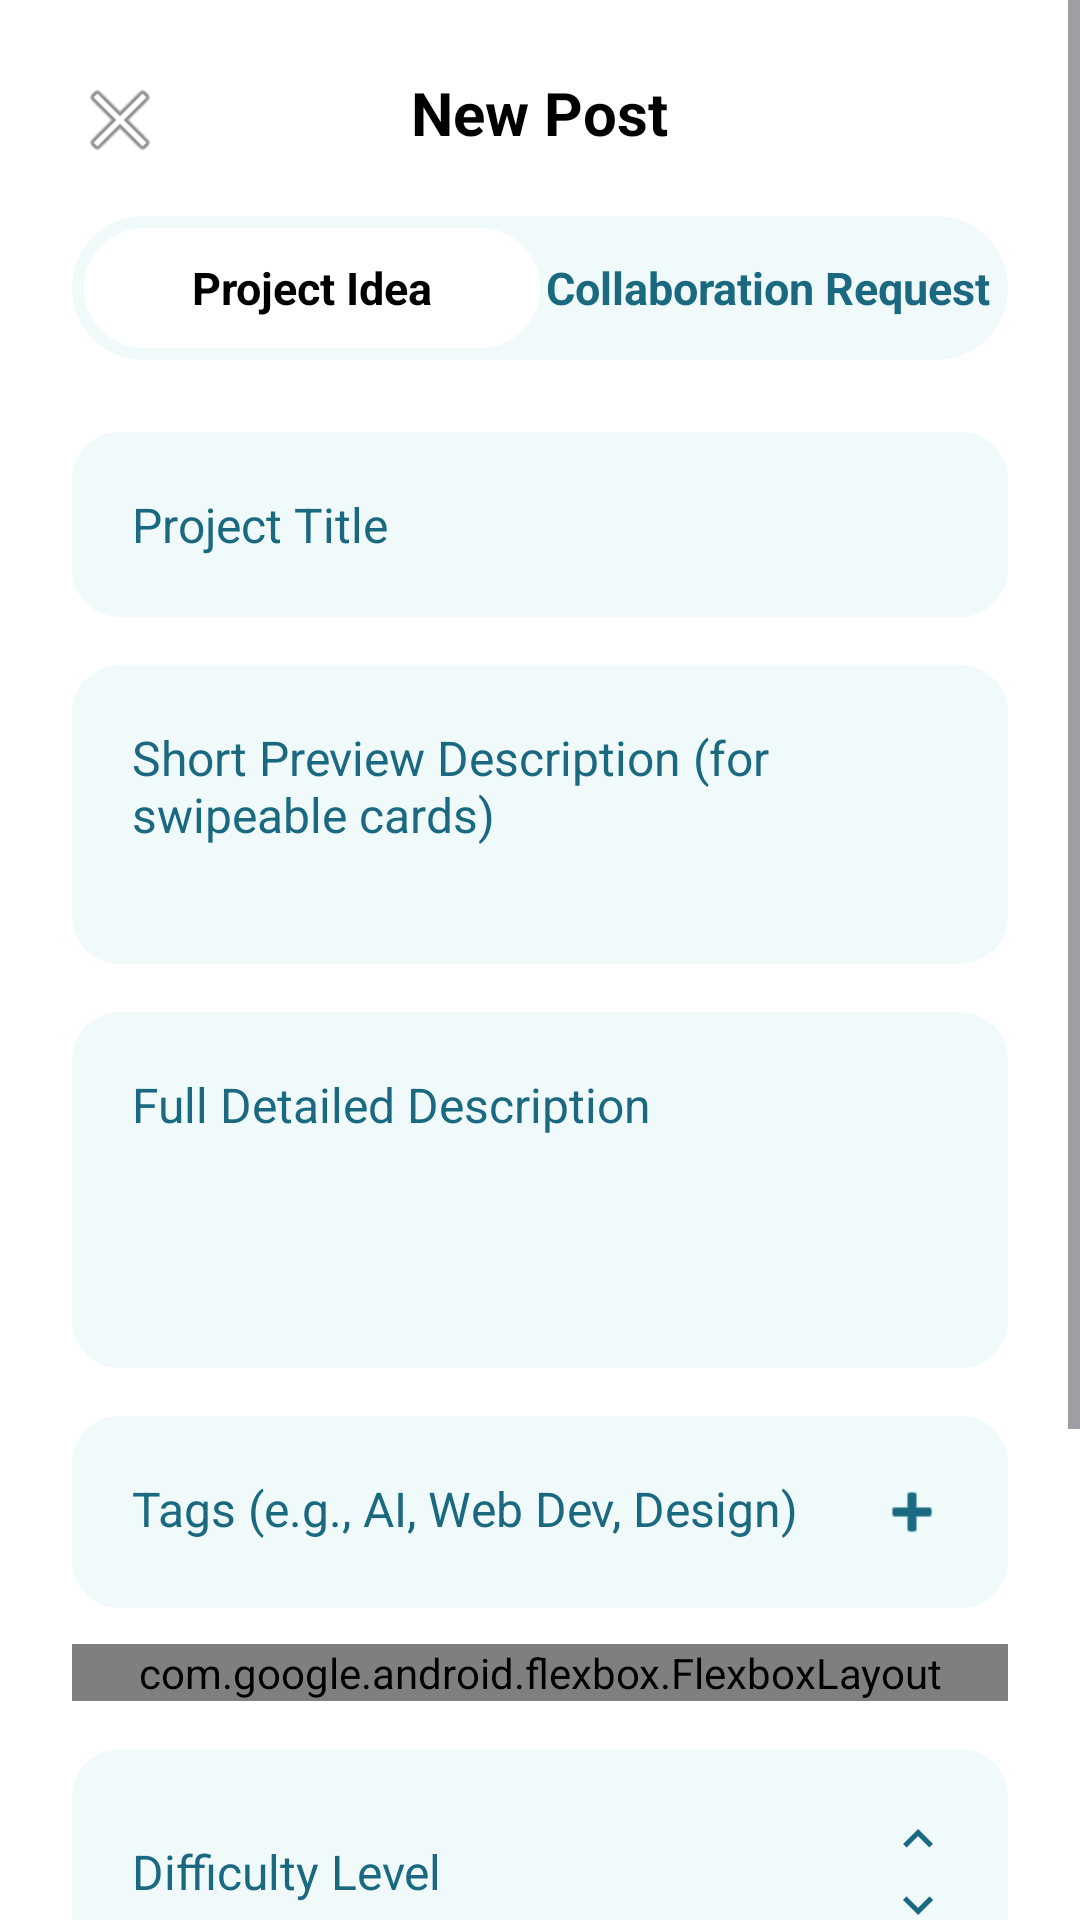

The Android layout XML behind this screen, and the referenced resources:
<!-- AndroidManifest.xml: application theme Theme.ProjectSwipe -->
<!-- res/layout/fragment_create_post.xml -->
<?xml version="1.0" encoding="utf-8"?>
<ScrollView xmlns:android="http://schemas.android.com/apk/res/android"
    xmlns:app="http://schemas.android.com/apk/res-auto"
    android:layout_width="match_parent"
    android:layout_height="match_parent"
    android:background="#FFFFFF"
    android:fillViewport="true"
    android:scrollbars="vertical">

    <LinearLayout
        android:orientation="vertical"
        android:layout_width="match_parent"
        android:layout_height="wrap_content"
        android:padding="24dp"
        android:gravity="center_horizontal">

        
        <RelativeLayout
            android:layout_width="match_parent"
            android:layout_height="wrap_content"
            android:layout_marginBottom="16dp">

            <ImageView
                android:id="@+id/closeButton"
                android:layout_width="32dp"
                android:layout_height="32dp"
                android:src="@android:drawable/ic_menu_close_clear_cancel"
                android:layout_alignParentStart="true"
                android:contentDescription="Close" />

            <TextView
                android:id="@+id/newPostTitle"
                android:layout_width="wrap_content"
                android:layout_height="wrap_content"
                android:text="New Post"
                android:textStyle="bold"
                android:textColor="@color/black"
                android:textSize="20sp"
                android:layout_centerHorizontal="true"
                android:layout_alignParentTop="true"
                android:gravity="center"/>
        </RelativeLayout>

        
        <LinearLayout
            android:id="@+id/tabSelector"
            android:layout_width="match_parent"
            android:layout_height="48dp"
            android:background="@drawable/tab_selector_bg"
            android:orientation="horizontal"
            android:gravity="center"
            android:layout_marginBottom="24dp"
            android:padding="4dp">

            <TextView
                android:id="@+id/projectIdeaTab"
                android:layout_width="0dp"
                android:layout_height="match_parent"
                android:layout_weight="1"
                android:text="Project Idea"
                android:textStyle="bold"
                android:textColor="#000000"
                android:textSize="15sp"
                android:background="@drawable/tab_selected_bg"
                android:gravity="center"
                android:clickable="true"
                android:focusable="true"/>

            <TextView
                android:id="@+id/collabRequestTab"
                android:layout_width="0dp"
                android:layout_height="match_parent"
                android:layout_weight="1"
                android:text="Collaboration Request"
                android:textColor="#1A6980"
                android:background="@drawable/tab_unselected_bg"
                android:textStyle="bold"
                android:textSize="15sp"
                android:gravity="center"
                android:clickable="true"
                android:focusable="true"/>
        </LinearLayout>

        <EditText
            android:id="@+id/projectTitleEditText"
            android:layout_width="match_parent"
            android:layout_height="wrap_content"
            android:background="@drawable/edittext_bg"
            android:hint="Project Title"
            android:padding="20dp"
            android:textColor="#1A6980"
            android:textColorHint="#1A6980"
            android:textSize="16sp"
            android:layout_marginBottom="16dp"/>

        <EditText
            android:id="@+id/previewDescriptionEditText"
            android:layout_width="match_parent"
            android:layout_height="wrap_content"
            android:background="@drawable/edittext_bg"
            android:hint="Short Preview Description (for swipeable cards)"
            android:padding="20dp"
            android:textColor="#1A6980"
            android:textColorHint="#1A6980"
            android:textSize="16sp"
            android:minLines="3"
            android:gravity="top|start"
            android:layout_marginBottom="16dp"/>

        <EditText
            android:id="@+id/fullDescriptionEditText"
            android:layout_width="match_parent"
            android:layout_height="wrap_content"
            android:background="@drawable/edittext_bg"
            android:hint="Full Detailed Description"
            android:padding="20dp"
            android:textColor="#1A6980"
            android:textColorHint="#1A6980"
            android:textSize="16sp"
            android:minLines="4"
            android:maxLines="4"
            android:gravity="top|start"
            android:layout_marginBottom="16dp"/>

        
        <LinearLayout
            android:layout_width="match_parent"
            android:layout_height="wrap_content"
            android:orientation="vertical"
            android:layout_marginBottom="16dp">

            
            <RelativeLayout
                android:layout_width="match_parent"
                android:layout_height="wrap_content"
                android:background="@drawable/edittext_bg"
                android:padding="20dp">

                <EditText
                    android:id="@+id/projectTagsEditText"
                    android:layout_width="match_parent"
                    android:layout_height="wrap_content"
                    android:layout_marginEnd="40dp"
                    android:background="@android:color/transparent"
                    android:hint="Tags (e.g., AI, Web Dev, Design)"
                    android:textColor="#1A6980"
                    android:textColorHint="#1A6980"
                    android:textSize="16sp"
                    android:imeOptions="actionDone"
                    android:maxLines="1"/>

                <ImageView
                    android:id="@+id/addTagButton"
                    android:layout_width="24dp"
                    android:layout_height="24dp"
                    android:layout_alignParentEnd="true"
                    android:layout_centerVertical="true"
                    android:src="@android:drawable/ic_input_add"
                    android:background="?attr/selectableItemBackgroundBorderless"
                    android:contentDescription="Add tag"
                    android:tint="#1A6980"/>
            </RelativeLayout>

            
            <com.google.android.flexbox.FlexboxLayout
                android:id="@+id/tagsContainer"
                android:layout_width="match_parent"
                android:layout_height="wrap_content"
                android:layout_marginTop="12dp"
                app:flexWrap="wrap"
                app:justifyContent="flex_start"
                app:alignItems="flex_start" />
        </LinearLayout>

        
        <RelativeLayout
            android:id="@+id/difficultyLevelContainer"
            android:layout_width="match_parent"
            android:layout_height="wrap_content"
            android:background="@drawable/edittext_bg"
            android:padding="20dp"
            android:layout_marginBottom="16dp"
            android:clickable="true"
            android:focusable="true">

            <TextView
                android:id="@+id/difficultyLevelText"
                android:layout_width="wrap_content"
                android:layout_height="wrap_content"
                android:text="Difficulty Level"
                android:textColor="#1A6980"
                android:textSize="16sp"
                android:layout_alignParentStart="true"
                android:layout_centerVertical="true"/>

            <LinearLayout
                android:id="@+id/difficultyArrows"
                android:layout_width="wrap_content"
                android:layout_height="wrap_content"
                android:layout_alignParentEnd="true"
                android:layout_centerVertical="true"
                android:orientation="vertical">

                <ImageView
                    android:id="@+id/difficultyUpArrow"
                    android:layout_width="20dp"
                    android:layout_height="20dp"
                    android:src="@drawable/ic_arrow_up"
                    android:layout_marginBottom="2dp"
                    android:contentDescription="Increase difficulty"/>

                <ImageView
                    android:id="@+id/difficultyDownArrow"
                    android:layout_width="20dp"
                    android:layout_height="20dp"
                    android:src="@drawable/ic_arrow_down"
                    android:contentDescription="Decrease difficulty"/>
            </LinearLayout>
        </RelativeLayout>

        
        <EditText
            android:id="@+id/githubLinkEditText"
            android:layout_width="match_parent"
            android:layout_height="wrap_content"
            android:background="@drawable/edittext_bg"
            android:hint="GitHub Link (Optional)"
            android:padding="20dp"
            android:textColor="#1A6980"
            android:textColorHint="#1A6980"
            android:textSize="16sp"
            android:inputType="textUri"
            android:layout_marginBottom="45dp"/>

        <Button
            android:id="@+id/saveProjectButton"
            android:layout_width="match_parent"
            android:layout_height="wrap_content"
            android:text="Save"
            android:backgroundTint="#1A6980"
            android:textColor="#FFFFFF"
            android:textStyle="bold"
            android:textSize="16sp"/>

        <ProgressBar
            android:id="@+id/loadingProgressBar"
            android:layout_width="wrap_content"
            android:layout_height="wrap_content"
            android:layout_gravity="center"
            android:visibility="gone" />
    </LinearLayout>
</ScrollView>
<!-- resources referenced by this layout -->
<resources>
  <color name="black">#FF000000</color>
  <!-- drawable edittext_bg (drawable) -->
  <shape xmlns:android="http://schemas.android.com/apk/res/android"
      android:shape="rectangle">
      <solid android:color="#F0FAFB"/>
      <corners android:radius="16dp"/>
  </shape>
  <!-- drawable ic_arrow_down (drawable) -->
  <vector xmlns:android="http://schemas.android.com/apk/res/android"
      android:width="24dp"
      android:height="24dp"
      android:viewportWidth="24"
      android:viewportHeight="24">
      <path
          android:fillColor="#1A6980"
          android:pathData="M7.41,8.59L12,13.17L16.59,8.59L18,10L12,16L6,10L7.41,8.59Z"/>
  </vector>
  <!-- drawable ic_arrow_up (drawable) -->
  <vector xmlns:android="http://schemas.android.com/apk/res/android"
      android:width="24dp"
      android:height="24dp"
      android:viewportWidth="24"
      android:viewportHeight="24">
      <path
          android:fillColor="#1A6980"
          android:pathData="M7.41,15.41L12,10.83L16.59,15.41L18,14L12,8L6,14L7.41,15.41Z"/>
  </vector>
  <!-- drawable tab_selected_bg (drawable) -->
  <?xml version="1.0" encoding="utf-8"?>
  <shape xmlns:android="http://schemas.android.com/apk/res/android"
      android:shape="rectangle">
      <solid android:color="#FFFFFF"/>
      <corners android:radius="20dp"/>
  </shape>
  <!-- drawable tab_selector_bg (drawable) -->
  <shape xmlns:android="http://schemas.android.com/apk/res/android"
      android:shape="rectangle">
      <solid android:color="#F0FAFB"/>
      <corners android:radius="24dp"/>
  </shape>
  <!-- drawable tab_unselected_bg (drawable) -->
  <shape xmlns:android="http://schemas.android.com/apk/res/android"
      android:shape="rectangle">
      <solid android:color="@android:color/transparent"/>
      <corners android:radius="20dp"/>
  </shape>
  <style name="Theme.ProjectSwipe" parent="Base.Theme.ProjectSwipe" />
  <style name="Base.Theme.ProjectSwipe" parent="Theme.Material3.DayNight.NoActionBar">
          
          
      </style>
</resources>
